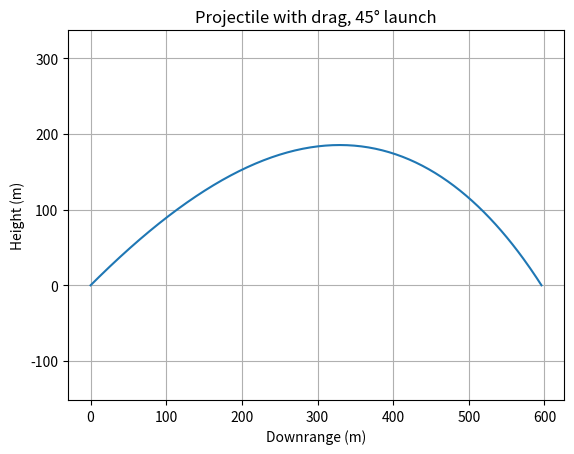

Here is the Python script that generated this plot:
import numpy as np
import matplotlib.pyplot as plt
from scipy.integrate import solve_ivp

g = 9.81       # gravity, m/s^2
k = 0.001      # drag constant, 1/m


def rates(t, state):
    """Return how fast each part of the state changes."""
    x, y, vx, vy = state
    speed = np.sqrt(vx**2 + vy**2)
    return [vx, vy, -k * speed * vx, -g - k * speed * vy]


def hit_ground(t, state):
    return state[1]               # the height; the event fires when it reaches 0


hit_ground.terminal = True        # stop the simulation when the event fires
hit_ground.direction = -1         # only when height is going DOWN through 0

angle = np.radians(45)
start = [0.0, 0.0, 100 * np.cos(angle), 100 * np.sin(angle)]   # x, y, vx, vy

sol = solve_ivp(rates, (0, 100), start, events=hit_ground, max_step=0.05)

x = sol.y[0]          # row 0 of the answer = x at every time
y = sol.y[1]          # row 1 = y at every time
print(f"Flight time: {sol.t[-1]:.2f} s, range: {x[-1]:.1f} m")

plt.plot(x, y)
plt.xlabel("Downrange (m)")
plt.ylabel("Height (m)")
plt.title("Projectile with drag, 45° launch")
plt.axis("equal")
plt.grid(True)
plt.savefig("projectile.png", dpi=150)
plt.show()
